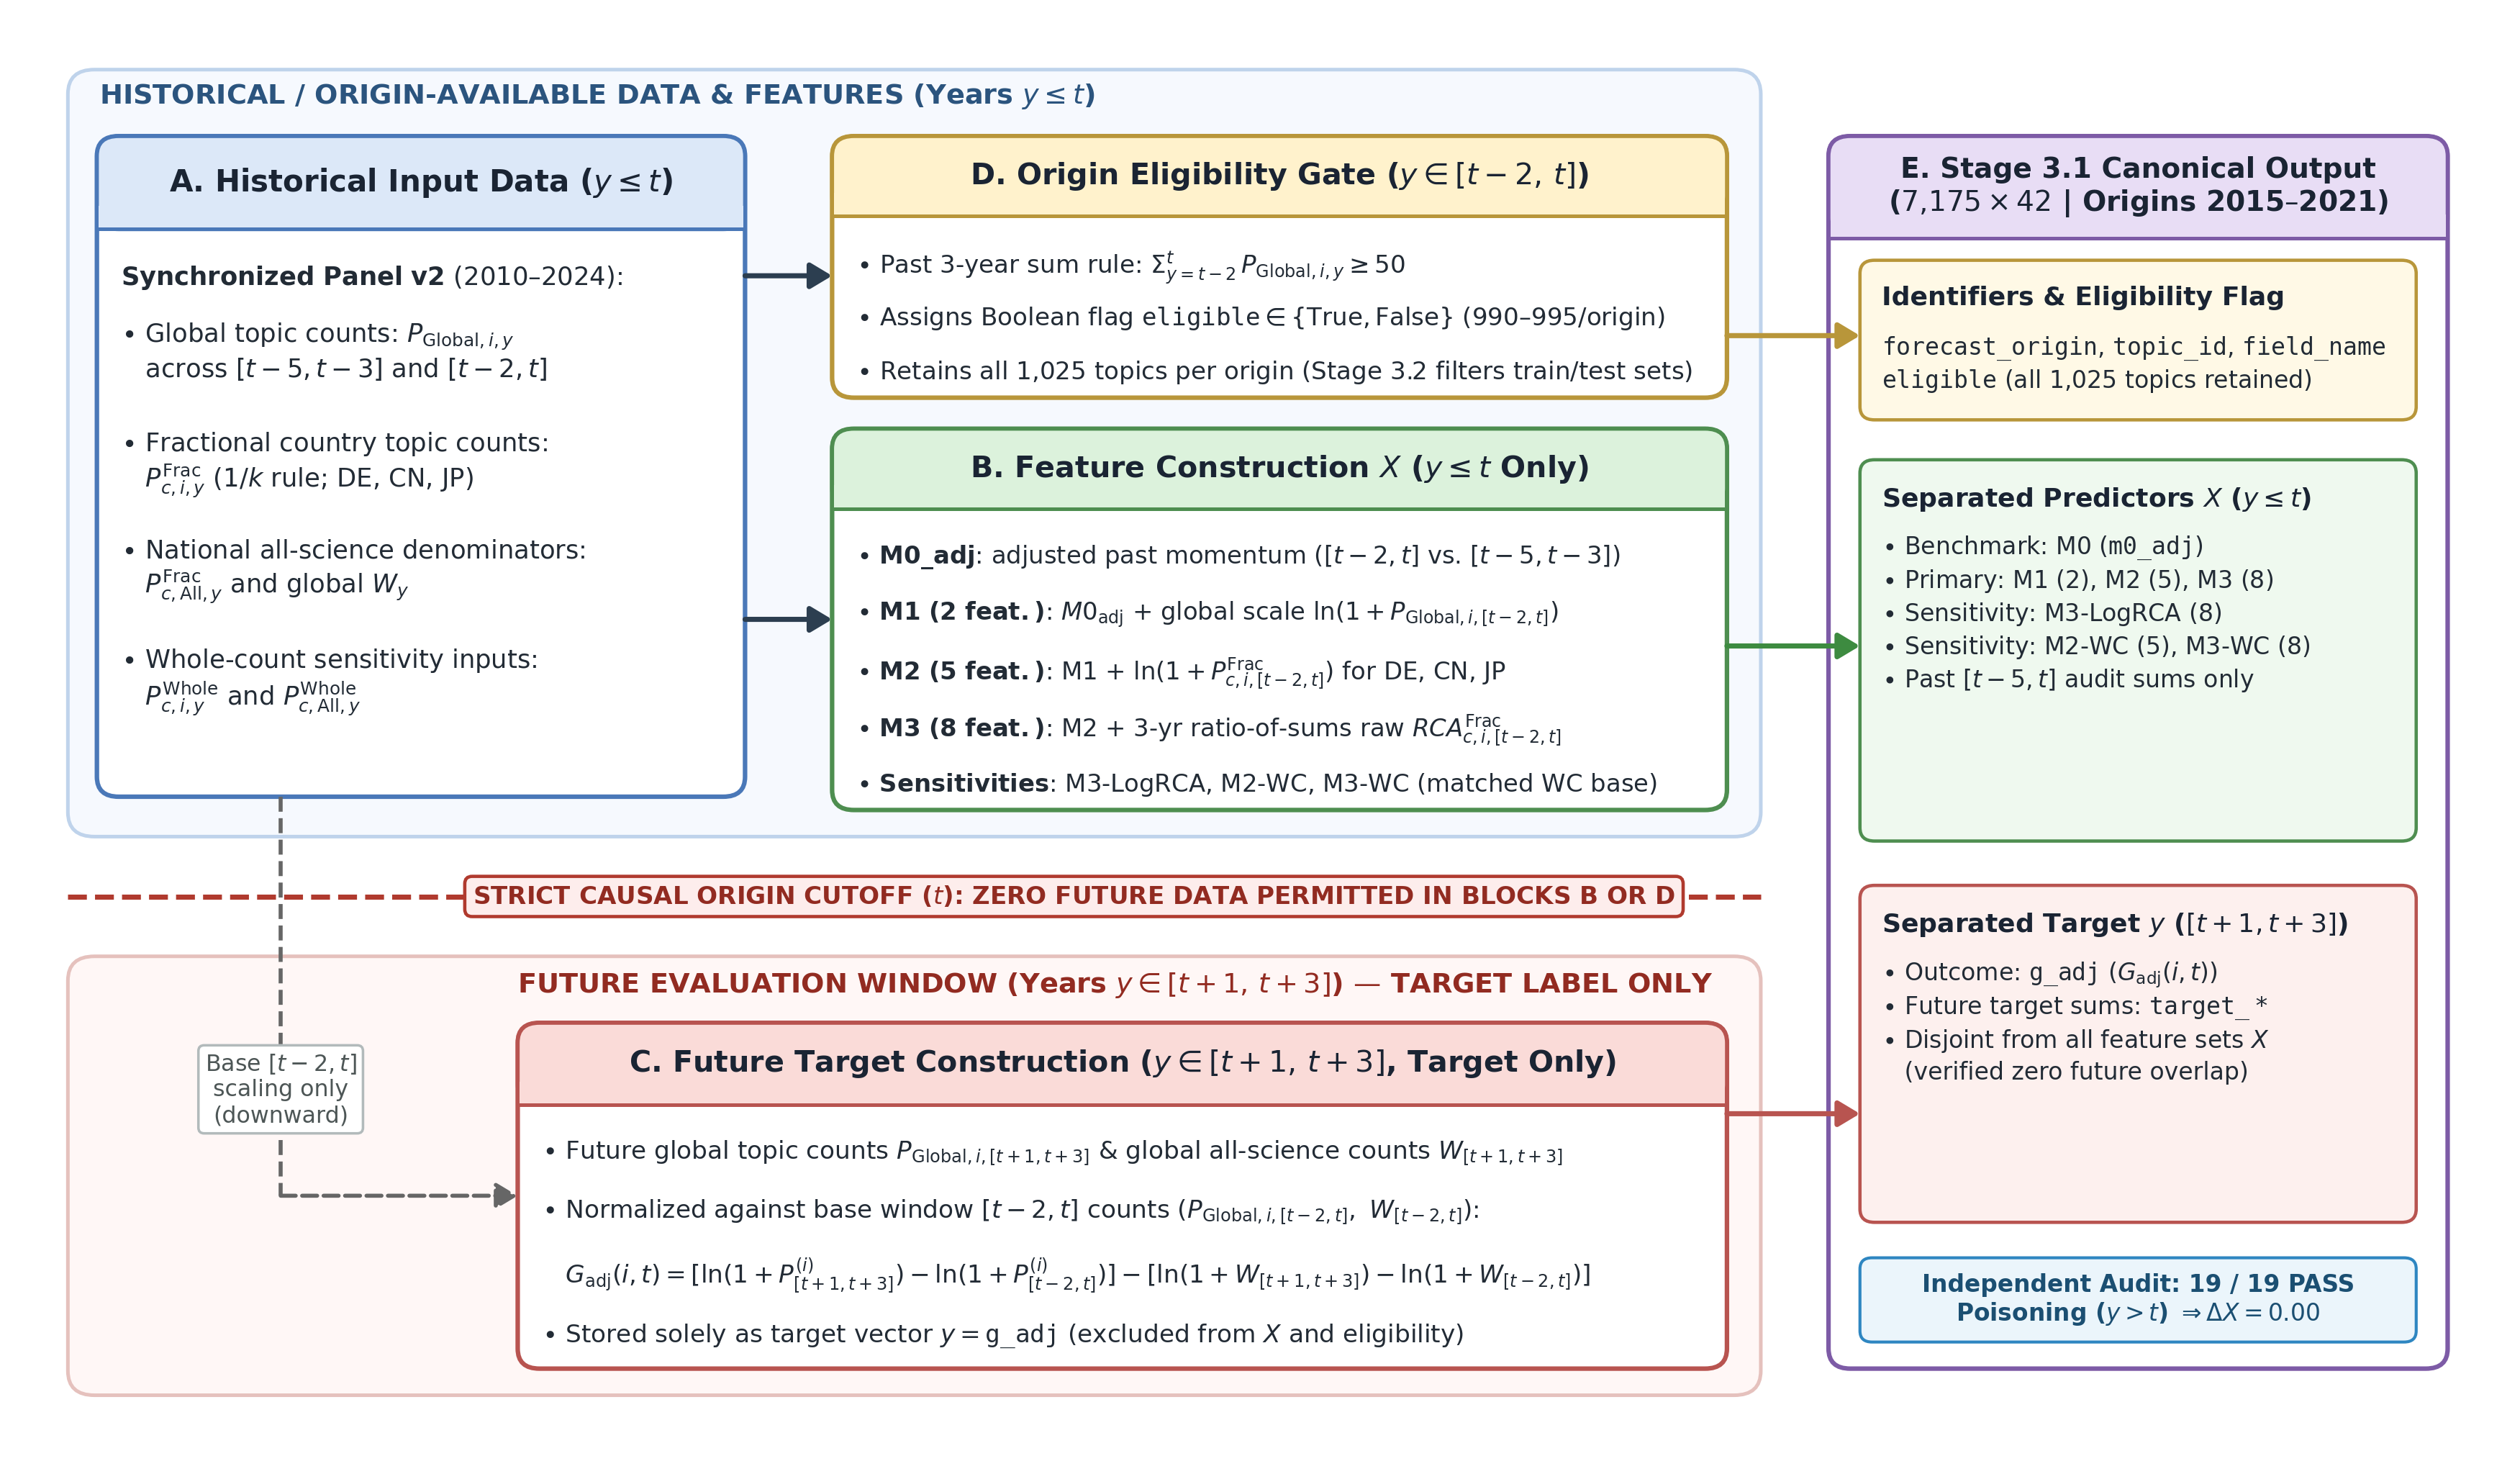

Reproduce this figure in Python.
"""
Stage 3.1 Thesis Figure Generator (Editable Source)
Script: stage3_modeling/thesis_assets/fig_4_feature_target_workflow.py

Generates the academic MDPI-style workflow diagram illustrating strict causal
separation between historical inputs/features/eligibility (y <= t) and future
target construction (y in [t+1, t+3]) for Stage 3.1:
  - fig_4_feature_target_workflow.svg (vector)
  - fig_4_feature_target_workflow.pdf (vector for LaTeX)
  - fig_4_feature_target_workflow.png (300 DPI raster)

Intended Thesis Placement: Chapter 4, Sections 4.3--4.4 (Suggested: Figure 4.1)
"""

from __future__ import annotations

from pathlib import Path
from typing import List, Tuple

import matplotlib.pyplot as plt
import matplotlib.patches as patches
from matplotlib.patches import FancyBboxPatch, FancyArrowPatch

ASSETS_DIR = Path(__file__).resolve().parent


def draw_card(
    ax: plt.Axes,
    x: float,
    y: float,
    w: float,
    h: float,
    header_h: float,
    title: str,
    header_color: str,
    border_color: str,
    bullets: List[Tuple[str, float]],
    body_bg: str = "#FFFFFF",
    title_size: float = 10.5,
    body_size: float = 8.9,
) -> None:
    """Draw an MDPI-style rounded card with colored header strip and bullet lines."""
    r = 0.9

    # Main white card body
    outer = FancyBboxPatch(
        (x, y),
        w,
        h,
        boxstyle=f"round,pad=0,rounding_size={r}",
        facecolor=body_bg,
        edgecolor=border_color,
        linewidth=1.5,
        zorder=3,
    )
    ax.add_patch(outer)

    # Top header banner clipped neatly inside top corners
    header_rect = FancyBboxPatch(
        (x, y + h - header_h),
        w,
        header_h,
        boxstyle=f"round,pad=0,rounding_size={r}",
        facecolor=header_color,
        edgecolor=border_color,
        linewidth=1.3,
        zorder=4,
    )
    ax.add_patch(header_rect)
    # Square off bottom edge of header banner seamlessly
    sq_cover = patches.Rectangle(
        (x + 0.08, y + h - header_h),
        w - 0.16,
        min(r + 0.15, header_h * 0.55),
        facecolor=header_color,
        edgecolor="none",
        zorder=4.5,
    )
    ax.add_patch(sq_cover)
    # Horizontal divider line under header
    ax.plot(
        [x, x + w],
        [y + h - header_h, y + h - header_h],
        color=border_color,
        linewidth=1.2,
        zorder=5,
    )

    # Header title text
    ax.text(
        x + w / 2.0,
        y + h - header_h / 2.0,
        title,
        ha="center",
        va="center",
        fontsize=title_size,
        fontweight="bold",
        color="#1A2433",
        zorder=6,
    )

    # Body bullet lines
    top_y = y + h - header_h - 1.55
    for idx, (line, line_step) in enumerate(bullets):
        ax.text(
            x + 1.0,
            top_y,
            line,
            ha="left",
            va="top",
            fontsize=body_size,
            color="#222B35",
            zorder=6,
        )
        top_y -= line_step


def draw_orth_arrow(
    ax: plt.Axes,
    pts: List[Tuple[float, float]],
    color: str = "#2C3E50",
    lw: float = 1.6,
    ls: str = "-",
    zorder: int = 7,
) -> None:
    """Draw multi-segment orthogonal connector ending in a clean arrowhead."""
    if len(pts) >= 2:
        xs = [p[0] for p in pts[:-1]]
        ys = [p[1] for p in pts[:-1]]
        if len(xs) >= 2:
            ax.plot(xs, ys, color=color, linewidth=lw, linestyle=ls, zorder=zorder)
        arr = FancyArrowPatch(
            pts[-2],
            pts[-1],
            arrowstyle="-|>,head_length=6,head_width=3.6",
            color=color,
            linewidth=lw,
            linestyle=ls,
            shrinkA=0,
            shrinkB=0,
            zorder=zorder,
        )
        ax.add_patch(arr)


def generate_workflow_figure() -> None:
    plt.rcParams["font.family"] = "sans-serif"
    plt.rcParams["font.sans-serif"] = ["DejaVu Sans", "Arial", "Helvetica"]
    plt.rcParams["mathtext.fontset"] = "dejavusans"

    fig, ax = plt.subplots(figsize=(14.6, 8.4))
    ax.set_xlim(0, 101)
    ax.set_ylim(0, 63)
    ax.axis("off")
    fig.patch.set_facecolor("#FFFFFF")

    # -------------------------------------------------------------------------
    # Zone Backgrounds & Strict Causal Boundary
    # -------------------------------------------------------------------------
    # Historical Zone (Years y <= t)
    hist_zone = FancyBboxPatch(
        (1.2, 27.0),
        70.0,
        34.6,
        boxstyle="round,pad=0,rounding_size=1.1",
        facecolor="#F6F9FE",
        edgecolor="#BFD3EB",
        linewidth=1.2,
        zorder=1,
    )
    ax.add_patch(hist_zone)
    ax.text(
        2.5,
        60.4,
        r"HISTORICAL / ORIGIN-AVAILABLE DATA & FEATURES (Years $y \leq t$)",
        ha="left",
        va="center",
        fontsize=9.2,
        fontweight="bold",
        color="#2B547E",
        zorder=2,
    )

    # Future Evaluation Zone (Years y in [t+1, t+3])
    fut_zone = FancyBboxPatch(
        (1.2, 1.8),
        70.0,
        19.8,
        boxstyle="round,pad=0,rounding_size=1.1",
        facecolor="#FFF7F6",
        edgecolor="#E5C1BD",
        linewidth=1.2,
        zorder=1,
    )
    ax.add_patch(fut_zone)
    ax.text(
        19.8,
        20.3,
        r"FUTURE EVALUATION WINDOW (Years $y \in [t+1,\, t+3]$) — TARGET LABEL ONLY",
        ha="left",
        va="center",
        fontsize=9.2,
        fontweight="bold",
        color="#922B21",
        zorder=2,
    )

    # Causal Cutoff Barrier Line
    ax.plot(
        [1.2, 71.2],
        [24.3, 24.3],
        color="#B03A2E",
        linewidth=1.7,
        linestyle="--",
        zorder=4,
    )
    ax.text(
        42.8,
        24.3,
        r"STRICT CAUSAL ORIGIN CUTOFF ($t$): ZERO FUTURE DATA PERMITTED IN BLOCKS B OR D",
        ha="center",
        va="center",
        fontsize=8.2,
        fontweight="bold",
        color="#922B21",
        bbox=dict(
            boxstyle="round,pad=0.32,rounding_size=0.3",
            facecolor="#FDEDEC",
            edgecolor="#B03A2E",
            linewidth=1.1,
        ),
        zorder=8,
    )

    # -------------------------------------------------------------------------
    # Card A: Historical Input Data (y <= t)
    # -------------------------------------------------------------------------
    draw_card(
        ax,
        x=2.4,
        y=28.8,
        w=26.8,
        h=29.8,
        header_h=4.2,
        title=r"A. Historical Input Data ($y \leq t$)",
        header_color="#DCE8F8",
        border_color="#4A78B8",
        bullets=[
            (r"$\mathbf{Synchronized\ Panel\ v2}$ (2010–2024):", 2.6),
            (r"$\bullet$ Global topic counts: $P_{\mathrm{Global},i,y}$" + "\n   " + r"across $[t-5,t-3]$ and $[t-2,t]$", 4.9),
            (r"$\bullet$ Fractional country topic counts:" + "\n   " + r"$P^{\mathrm{Frac}}_{c,i,y}$ ($1/k$ rule; DE, CN, JP)", 4.9),
            (r"$\bullet$ National all-science denominators:" + "\n   " + r"$P^{\mathrm{Frac}}_{c,\mathrm{All},y}$ and global $W_y$", 4.9),
            (r"$\bullet$ Whole-count sensitivity inputs:" + "\n   " + r"$P^{\mathrm{Whole}}_{c,i,y}$ and $P^{\mathrm{Whole}}_{c,\mathrm{All},y}$", 4.5),
        ],
        title_size=10.1,
        body_size=8.5,
    )

    # -------------------------------------------------------------------------
    # Card D: Eligibility Gate (y in [t-2, t])
    # -------------------------------------------------------------------------
    draw_card(
        ax,
        x=32.8,
        y=46.8,
        w=37.0,
        h=11.8,
        header_h=3.6,
        title=r"D. Origin Eligibility Gate ($y \in [t-2,\, t]$)",
        header_color="#FFF2CC",
        border_color="#B8963A",
        bullets=[
            (r"$\bullet$ Past 3-year sum rule: $\Sigma_{y=t-2}^{t}\, P_{\mathrm{Global},i,y} \geq 50$", 2.45),
            (r"$\bullet$ Assigns Boolean flag $\mathtt{eligible} \in \{\mathrm{True}, \mathrm{False}\}$ (990–995/origin)", 2.45),
            (r"$\bullet$ Retains all 1,025 topics per origin (Stage 3.2 filters train/test sets)", 2.2),
        ],
        title_size=9.9,
        body_size=8.2,
    )

    # -------------------------------------------------------------------------
    # Card B: Feature Construction X (y <= t Only)
    # -------------------------------------------------------------------------
    draw_card(
        ax,
        x=32.8,
        y=28.2,
        w=37.0,
        h=17.2,
        header_h=3.6,
        title=r"B. Feature Construction $X$ ($y \leq t$ Only)",
        header_color="#DCF2DC",
        border_color="#4E8E50",
        bullets=[
            (r"$\bullet$ $\mathbf{M0\_adj}$: adjusted past momentum ($[t-2,t]$ vs. $[t-5,t-3]$)", 2.55),
            (r"$\bullet$ $\mathbf{M1\ (2\ feat.)}$: $M0_{\mathrm{adj}}$ + global scale $\ln(1+P_{\mathrm{Global},i,[t-2,t]})$", 2.55),
            (r"$\bullet$ $\mathbf{M2\ (5\ feat.)}$: M1 + $\ln(1+P^{\mathrm{Frac}}_{c,i,[t-2,t]})$ for DE, CN, JP", 2.55),
            (r"$\bullet$ $\mathbf{M3\ (8\ feat.)}$: M2 + 3-yr ratio-of-sums raw $RCA^{\mathrm{Frac}}_{c,i,[t-2,t]}$", 2.65),
            (r"$\bullet$ $\mathbf{Sensitivities}$: M3-LogRCA, M2-WC, M3-WC (matched WC base)", 2.2),
        ],
        title_size=9.9,
        body_size=8.15,
    )

    # -------------------------------------------------------------------------
    # Card C: Future Target Construction (y in [t+1, t+3])
    # -------------------------------------------------------------------------
    draw_card(
        ax,
        x=19.8,
        y=3.0,
        w=50.0,
        h=15.6,
        header_h=3.7,
        title=r"C. Future Target Construction ($y \in [t+1,\, t+3]$, Target Only)",
        header_color="#FADBD8",
        border_color="#B85450",
        bullets=[
            (r"$\bullet$ Future global topic counts $P_{\mathrm{Global},i,[t+1,t+3]}$ & global all-science counts $W_{[t+1,t+3]}$", 2.65),
            (r"$\bullet$ Normalized against base window $[t-2, t]$ counts ($P_{\mathrm{Global},i,[t-2,t]},\ W_{[t-2,t]}$):", 2.65),
            (r"   $G_{\mathrm{adj}}(i,t) = [\ln(1+P_{[t+1,t+3]}^{(i)}) - \ln(1+P_{[t-2,t]}^{(i)})] - [\ln(1+W_{[t+1,t+3]}) - \ln(1+W_{[t-2,t]})]$", 2.95),
            (r"$\bullet$ Stored solely as target vector $y = \mathtt{g\_adj}$ (excluded from $X$ and eligibility)", 2.3),
        ],
        title_size=9.9,
        body_size=8.25,
    )

    # -------------------------------------------------------------------------
    # Card E: Final Output (Stage 3.1 Canonical Origin-Level Dataset)
    # -------------------------------------------------------------------------
    draw_card(
        ax,
        x=74.0,
        y=3.0,
        w=25.6,
        h=55.6,
        header_h=4.6,
        title="E. Stage 3.1 Canonical Output\n" + r"($7{,}175 \times 42$ | Origins 2015–2021)",
        header_color="#E8DDF5",
        border_color="#7D5BA6",
        bullets=[],
        title_size=9.4,
        body_size=8.3,
    )

    # Internal Compartments inside Card E separating Schema Roles explicitly
    comp_specs = [
        (
            45.8,
            7.2,
            "#FFF9E6",
            "#B8963A",
            "Identifiers & Eligibility Flag",
            r"$\mathtt{forecast\_origin}$, $\mathtt{topic\_id}$, $\mathtt{field\_name}$"
            + "\n"
            + r"$\mathtt{eligible}$ (all 1,025 topics retained)",
        ),
        (
            26.8,
            17.2,
            "#EFF9EF",
            "#4E8E50",
            r"Separated Predictors $X$ ($y \leq t$)",
            r"$\bullet$ Benchmark: M0 ($\mathtt{m0\_adj}$)"
            + "\n"
            + r"$\bullet$ Primary: M1 (2), M2 (5), M3 (8)"
            + "\n"
            + r"$\bullet$ Sensitivity: M3-LogRCA (8)"
            + "\n"
            + r"$\bullet$ Sensitivity: M2-WC (5), M3-WC (8)"
            + "\n"
            + r"$\bullet$ Past $[t-5, t]$ audit sums only",
        ),
        (
            9.6,
            15.2,
            "#FDF0EE",
            "#B85450",
            r"Separated Target $y$ ($[t+1, t+3]$)",
            r"$\bullet$ Outcome: $\mathtt{g\_adj}$ ($G_{\mathrm{adj}}(i,t)$)"
            + "\n"
            + r"$\bullet$ Future target sums: $\mathtt{target\_*}$"
            + "\n"
            + r"$\bullet$ Disjoint from all feature sets $X$"
            + "\n"
            + r"   (verified zero future overlap)",
        ),
    ]
    for cy, ch, bg, ec, ctitle, ctext in comp_specs:
        box = FancyBboxPatch(
            (75.3, cy),
            23.0,
            ch,
            boxstyle="round,pad=0,rounding_size=0.6",
            facecolor=bg,
            edgecolor=ec,
            linewidth=1.1,
            zorder=5,
        )
        ax.add_patch(box)
        ax.text(
            76.2,
            cy + ch - 1.15,
            ctitle,
            ha="left",
            va="top",
            fontsize=8.7,
            fontweight="bold",
            color="#1A2433",
            zorder=6,
        )
        ax.text(
            76.2,
            cy + ch - 3.35,
            ctext,
            ha="left",
            va="top",
            fontsize=7.95,
            color="#222B35",
            linespacing=1.32,
            zorder=6,
        )

    # Audit Verification Badge at bottom of Card E
    audit_badge = FancyBboxPatch(
        (75.3, 4.2),
        23.0,
        3.8,
        boxstyle="round,pad=0,rounding_size=0.5",
        facecolor="#EBF5FB",
        edgecolor="#2E86C1",
        linewidth=1.0,
        zorder=5,
    )
    ax.add_patch(audit_badge)
    ax.text(
        86.8,
        6.1,
        "Independent Audit: 19 / 19 PASS\n" + r"Poisoning ($y > t$) $\Rightarrow \Delta X = 0.00$",
        ha="center",
        va="center",
        fontsize=7.9,
        fontweight="bold",
        color="#1B4F72",
        zorder=6,
    )

    # -------------------------------------------------------------------------
    # Arrows (Explicit Causal Flow)
    # -------------------------------------------------------------------------
    # A -> D (Past [t-2,t] counts to Eligibility)
    draw_orth_arrow(ax, [(29.2, 52.3), (32.8, 52.3)], color="#2C3E50", lw=1.7)
    # A -> B (Historical inputs to Feature Construction)
    draw_orth_arrow(ax, [(29.2, 36.8), (32.8, 36.8)], color="#2C3E50", lw=1.7)

    # A -> C (Thin dashed grey downward-only reference for base [t-2, t] scaling in G_adj)
    draw_orth_arrow(
        ax,
        [(10.0, 28.8), (10.0, 10.8), (19.8, 10.8)],
        color="#666666",
        lw=1.35,
        ls="--",
    )
    ax.text(
        10.0,
        15.6,
        "Base $[t-2, t]$\nscaling only\n(downward)",
        ha="center",
        va="center",
        fontsize=7.6,
        color="#4D5656",
        bbox=dict(
            boxstyle="round,pad=0.28,rounding_size=0.25",
            facecolor="#FFFFFF",
            edgecolor="#B2BABB",
            linewidth=0.85,
        ),
        zorder=8,
    )

    # D -> E1 (Eligibility flag into Output Identifier/Eligibility compartment)
    draw_orth_arrow(ax, [(69.8, 49.6), (75.3, 49.6)], color="#B8963A", lw=1.7)
    # B -> E2 (Feature sets into Output X compartment)
    draw_orth_arrow(ax, [(69.8, 35.6), (75.3, 35.6)], color="#3D8B40", lw=1.7)
    # C -> E3 (Target g_adj into Output Target y compartment)
    draw_orth_arrow(ax, [(69.8, 14.5), (75.3, 14.5)], color="#B85450", lw=1.7)

    # Save SVG, PDF, and 300-DPI PNG from the identical vector figure
    svg_path = ASSETS_DIR / "fig_4_feature_target_workflow.svg"
    pdf_path = ASSETS_DIR / "fig_4_feature_target_workflow.pdf"
    png_path = ASSETS_DIR / "fig_4_feature_target_workflow.png"

    fig.savefig(svg_path, format="svg", bbox_inches="tight", pad_inches=0.18)
    fig.savefig(pdf_path, format="pdf", bbox_inches="tight", pad_inches=0.18)
    fig.savefig(png_path, format="png", dpi=300, bbox_inches="tight", pad_inches=0.18)
    plt.close(fig)

    print(f"[PASS] Saved workflow figure: {svg_path.name}, {pdf_path.name}, {png_path.name}")


if __name__ == "__main__":
    generate_workflow_figure()
